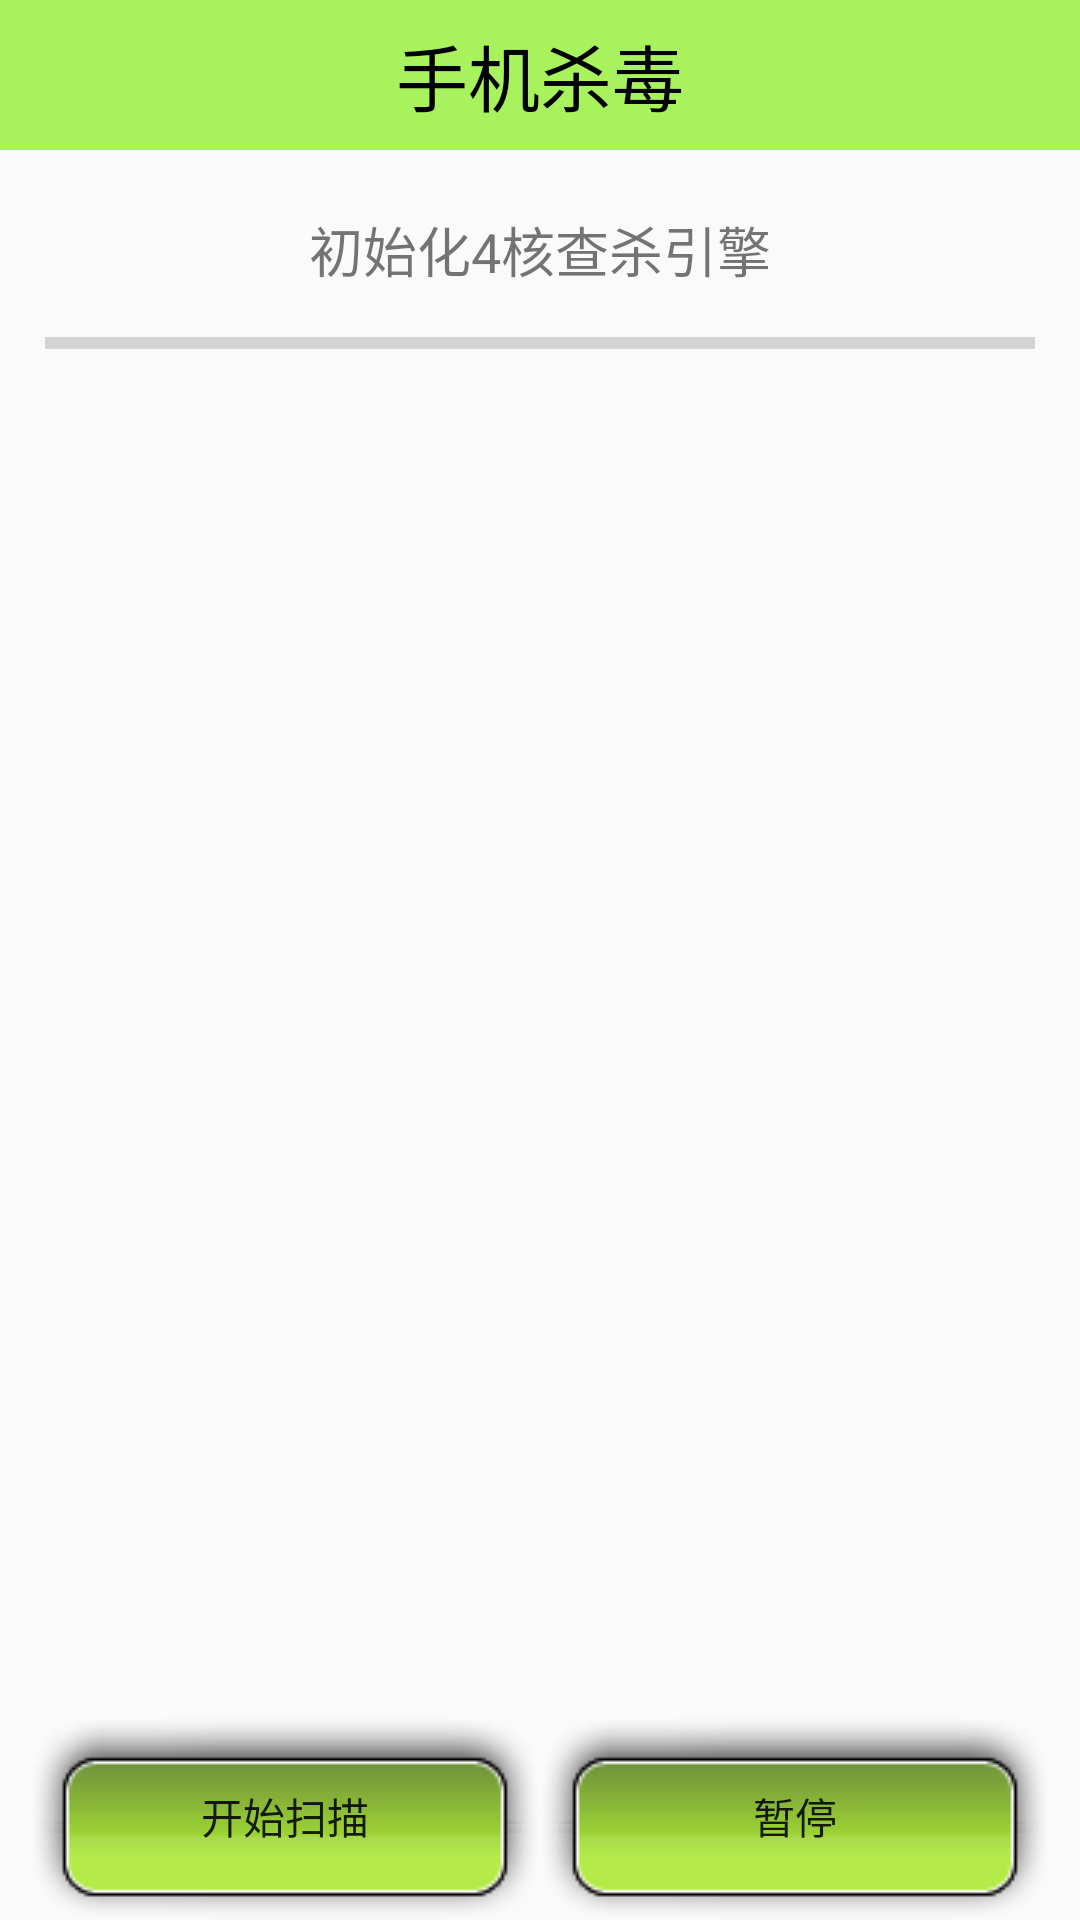

The Android layout XML behind this screen, and the referenced resources:
<!-- AndroidManifest.xml: application theme AppTheme -->
<!-- res/layout/activity_anti_virus.xml -->
<?xml version="1.0" encoding="utf-8"?>
<LinearLayout xmlns:android="http://schemas.android.com/apk/res/android"
    xmlns:tools="http://schemas.android.com/tools"
    android:layout_width="match_parent"
    android:layout_height="match_parent"
    tools:context="com.exercise.yxty.safeguard.activity.AntiVirusActivity"
    android:orientation="vertical">

    <TextView
        style="@style/Title_content"
        android:text="手机杀毒" />

    <LinearLayout
        android:layout_width="match_parent"
        android:layout_height="wrap_content"
        android:padding="10dp"
        android:orientation="horizontal">

        <FrameLayout
            android:layout_width="wrap_content"
            android:layout_height="wrap_content">

            <ImageView
                android:layout_width="wrap_content"
                android:layout_height="wrap_content"
                android:src="@drawable/ic_scanner_malware" />

            <ImageView
                android:id="@+id/iv_scan"
                android:layout_width="wrap_content"
                android:layout_height="wrap_content"
                android:src="@drawable/act_scanning_03" />
        </FrameLayout>

        <LinearLayout
            android:layout_width="match_parent"
            android:layout_height="wrap_content"
            android:orientation="vertical"
            android:gravity="center">

            <TextView
                android:id="@+id/tv_initial"
                android:layout_width="wrap_content"
                android:layout_height="wrap_content"
                android:text="初始化4核查杀引擎"
                android:textSize="18sp"
                android:layout_marginTop="10dp"
                android:layout_marginBottom="5dp" />

            <ProgressBar
                android:id="@+id/pb"
                android:layout_width="match_parent"
                android:layout_height="wrap_content"
                android:padding="5dp"
                style="@style/Widget.AppCompat.ProgressBar.Horizontal" />
        </LinearLayout>
    </LinearLayout>

    <ScrollView
        android:id="@+id/sv_text"
        android:layout_width="match_parent"
        android:layout_height="0dp"
        android:layout_weight="1">

        <LinearLayout
            android:id="@+id/ll_text"
            android:padding="10dp"
            android:layout_width="match_parent"
            android:layout_height="match_parent"
            android:orientation="vertical">

        </LinearLayout>

    </ScrollView>


    <LinearLayout
        android:layout_width="match_parent"
        android:layout_height="wrap_content"
        android:orientation="horizontal"
        android:paddingLeft="10dp"
        android:paddingRight="10dp">

        <Button
            android:layout_width="0dp"
            android:layout_weight="1"
            android:layout_height="wrap_content"
            android:text="开始扫描"
            android:onClick="start"
            android:background="@drawable/bt_green_slector"/>
        <Button
            android:layout_width="0dp"
            android:layout_weight="1"
            android:layout_height="wrap_content"
            android:text="暂停"
            android:background="@drawable/bt_green_slector"
            android:onClick="pause"/>
    </LinearLayout>
</LinearLayout>
<!-- resources referenced by this layout -->
<resources>
  <!-- drawable bt_green_slector (drawable) -->
  <?xml version="1.0" encoding="utf-8"?>
  <selector xmlns:android="http://schemas.android.com/apk/res/android">
      <item android:state_pressed="true" android:drawable="@drawable/bt_green_press" />
      <item android:drawable="@drawable/bt_green_normal" />
  
  </selector>
  <style name="Title_content">
          <item name="android:textSize">24sp</item>
          <item name="android:textColor">@color/black</item>
          <item name="android:background">@color/green</item>
          <item name="android:gravity">center</item>
          <item name="android:layout_width">match_parent</item>
          <item name="android:layout_height">50dp</item>
  
      </style>
  <style name="AppTheme" parent="Theme.AppCompat.Light.DarkActionBar">
          
          <item name="colorPrimary">@color/colorPrimary</item>
          <item name="colorPrimaryDark">@color/colorPrimaryDark</item>
          <item name="colorAccent">@color/colorAccent</item>
          <item name="windowActionBar">false</item>
          <item name="windowNoTitle">true</item>
      </style>
  <color name="black">#000000</color>
  <color name="green">#a076EE00</color>
  <color name="colorPrimary">#3F51B5</color>
  <color name="colorPrimaryDark">#303F9F</color>
  <color name="colorAccent">#FF4081</color>
</resources>
